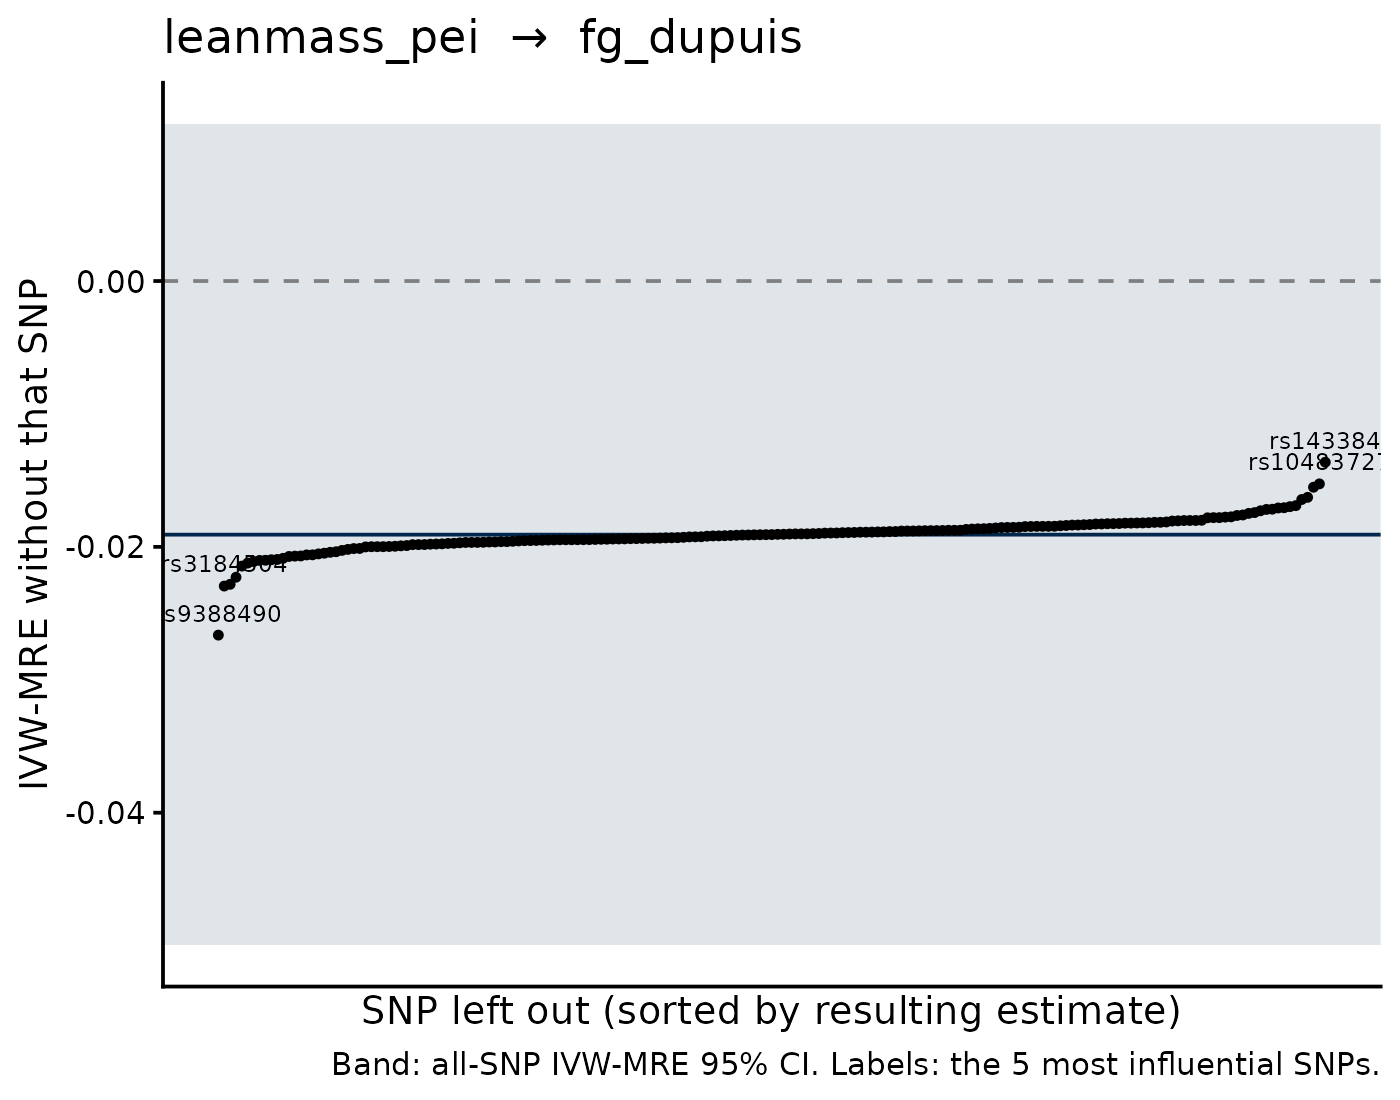

Values plotted in this chart, from the file beside it:
SNP, b_loo, se_loo, b_all, se_all, shift
rs9388490, -0.02664, 0.01577, -0.01908, 0.01577, -0.007558
rs143384, -0.01363, 0.01633, -0.01908, 0.01577, 0.005448
rs3184504, -0.02295, 0.01534, -0.01908, 0.01577, -0.003867
rs10483727, -0.01526, 0.01584, -0.01908, 0.01577, 0.00382
rs3116602, -0.02282, 0.01609, -0.01908, 0.01577, -0.003735
rs42039, -0.01551, 0.01596, -0.01908, 0.01577, 0.003568
rs9905385, -0.02228, 0.01582, -0.01908, 0.01577, -0.003203
rs10242866, -0.01627, 0.01548, -0.01908, 0.01577, 0.002807
rs723149, -0.01644, 0.01576, -0.01908, 0.01577, 0.002644
rs3818416, -0.02145, 0.01578, -0.01908, 0.01577, -0.002365
rs2923411, -0.0169, 0.01549, -0.01908, 0.01577, 0.002183
rs7816345, -0.02122, 0.01573, -0.01908, 0.01577, -0.002135
rs7910211, -0.01697, 0.01553, -0.01908, 0.01577, 0.002106
rs11042717, -0.01705, 0.01587, -0.01908, 0.01577, 0.002026
rs1260326, -0.0211, 0.01589, -0.01908, 0.01577, -0.002021
rs905938, -0.01707, 0.01588, -0.01908, 0.01577, 0.002007
rs12188208, -0.02102, 0.01569, -0.01908, 0.01577, -0.001937
rs1472852, -0.02101, 0.01607, -0.01908, 0.01577, -0.001928
rs1325596, -0.01717, 0.01587, -0.01908, 0.01577, 0.001915
rs8054549, -0.01718, 0.01583, -0.01908, 0.01577, 0.001898
rs12340775, -0.02097, 0.01563, -0.01908, 0.01577, -0.001888
rs4282339, -0.02095, 0.01583, -0.01908, 0.01577, -0.001866
rs591668, -0.01728, 0.01572, -0.01908, 0.01577, 0.001797
rs10845408, -0.02086, 0.01583, -0.01908, 0.01577, -0.001779
rs7485647, -0.01742, 0.01578, -0.01908, 0.01577, 0.001661
rs10796828, -0.02072, 0.01571, -0.01908, 0.01577, -0.001641
rs17681189, -0.0207, 0.01567, -0.01908, 0.01577, -0.001614
rs951366, -0.02068, 0.01579, -0.01908, 0.01577, -0.001603
rs4444637, -0.01748, 0.01564, -0.01908, 0.01577, 0.001601
rs7229520, -0.02061, 0.0158, -0.01908, 0.01577, -0.001525
rs6543146, -0.0206, 0.01574, -0.01908, 0.01577, -0.001518
rs3764002, -0.0176, 0.01573, -0.01908, 0.01577, 0.00148
rs173135, -0.02053, 0.01582, -0.01908, 0.01577, -0.001447
rs10514518, -0.01764, 0.01575, -0.01908, 0.01577, 0.001442
rs12212816, -0.02048, 0.01576, -0.01908, 0.01577, -0.001396
rs1004982, -0.01774, 0.01567, -0.01908, 0.01577, 0.001339
rs2592208, -0.02041, 0.01571, -0.01908, 0.01577, -0.001328
rs212526, -0.01776, 0.01582, -0.01908, 0.01577, 0.001319
rs700677, -0.02037, 0.01578, -0.01908, 0.01577, -0.001285
rs261223, -0.0178, 0.01579, -0.01908, 0.01577, 0.00128
rs7689420, -0.0178, 0.01595, -0.01908, 0.01577, 0.00128
rs2229840, -0.01781, 0.01584, -0.01908, 0.01577, 0.001267
rs949214, -0.02027, 0.01577, -0.01908, 0.01577, -0.001185
rs6693481, -0.02019, 0.01576, -0.01908, 0.01577, -0.001109
rs7328187, -0.018, 0.01572, -0.01908, 0.01577, 0.001082
rs604723, -0.01801, 0.01579, -0.01908, 0.01577, 0.001067
rs496783, -0.01801, 0.01574, -0.01908, 0.01577, 0.001066
rs5742915, -0.01802, 0.01584, -0.01908, 0.01577, 0.001062
rs10822117, -0.02013, 0.01578, -0.01908, 0.01577, -0.001047
rs1797070, -0.02012, 0.01583, -0.01908, 0.01577, -0.00104
rs4852257, -0.01804, 0.01585, -0.01908, 0.01577, 0.00104
rs11014285, -0.01806, 0.01582, -0.01908, 0.01577, 0.001025
rs1530318, -0.01813, 0.01581, -0.01908, 0.01577, 9.54177518461611e-4
rs2789365, -0.01815, 0.01579, -0.01908, 0.01577, 9.282895723317641e-4
rs17205463, -0.01815, 0.01589, -0.01908, 0.01577, 9.270168535803237e-4
rs292168, -0.02, 0.0159, -0.01908, 0.01577, -9.231281286106487e-4
rs2521349, -0.01999, 0.0158, -0.01908, 0.01577, -9.069613369416911e-4
rs10283100, -0.01999, 0.01583, -0.01908, 0.01577, -9.052842002205443e-4
rs331917, -0.01998, 0.01577, -0.01908, 0.01577, -9.035372971860252e-4
rs2823990, -0.01818, 0.01576, -0.01908, 0.01577, 8.97960332226052e-4
... 129 more rows
